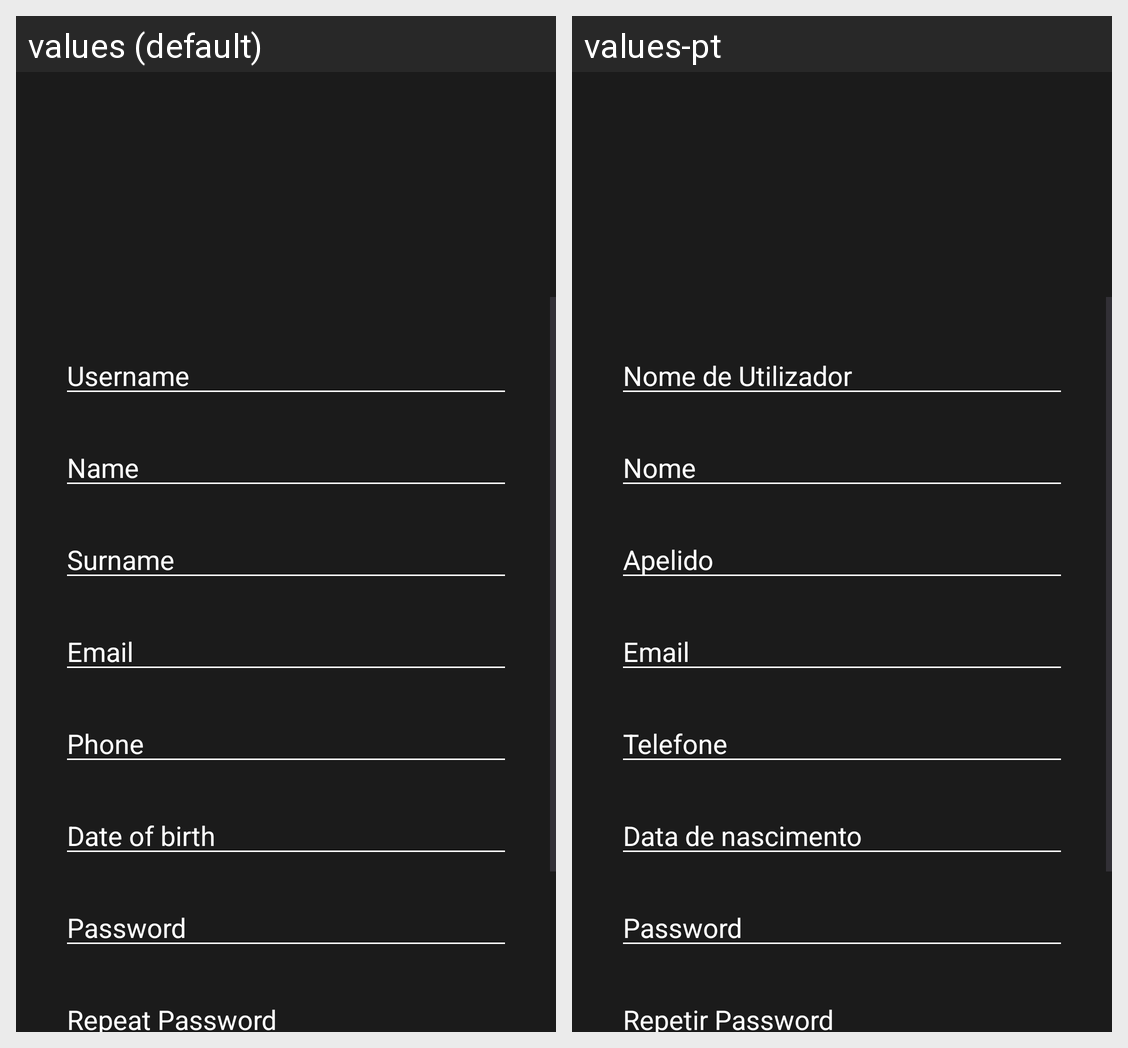

This grid shows one Android layout under two languages. Give, for every string resource on the screen, its name, the default text and each shown locale's text.
Android screen res/layout/activity_register.xml rendered under 2 locales, left to right: values (default), values-pt. Device: Nexus 5 (rendered at 1080×1920; each locale shown at half size, 540×960, under a caption strip naming it); theme Theme.SquadHub.
Strings drawn on this screen, with the default value and each locale's value (text and hints the layout hard-codes, and strings that could not be matched under every locale, appear in the picture but are not listed):

username_input
  values: Username
  values-pt: Nome de Utilizador

name_input
  values: Name
  values-pt: Nome

surname_input
  values: Surname
  values-pt: Apelido

email_input
  values: Email
  values-pt: Email  [not translated; the default value is used]

phone_input
  values: Phone
  values-pt: Telefone

birthday_input
  values: Date of birth
  values-pt: Data de nascimento

password_input
  values: Password
  values-pt: Password  [not translated; the default value is used]

repeatPassword_input
  values: Repeat Password
  values-pt: Repetir Password
